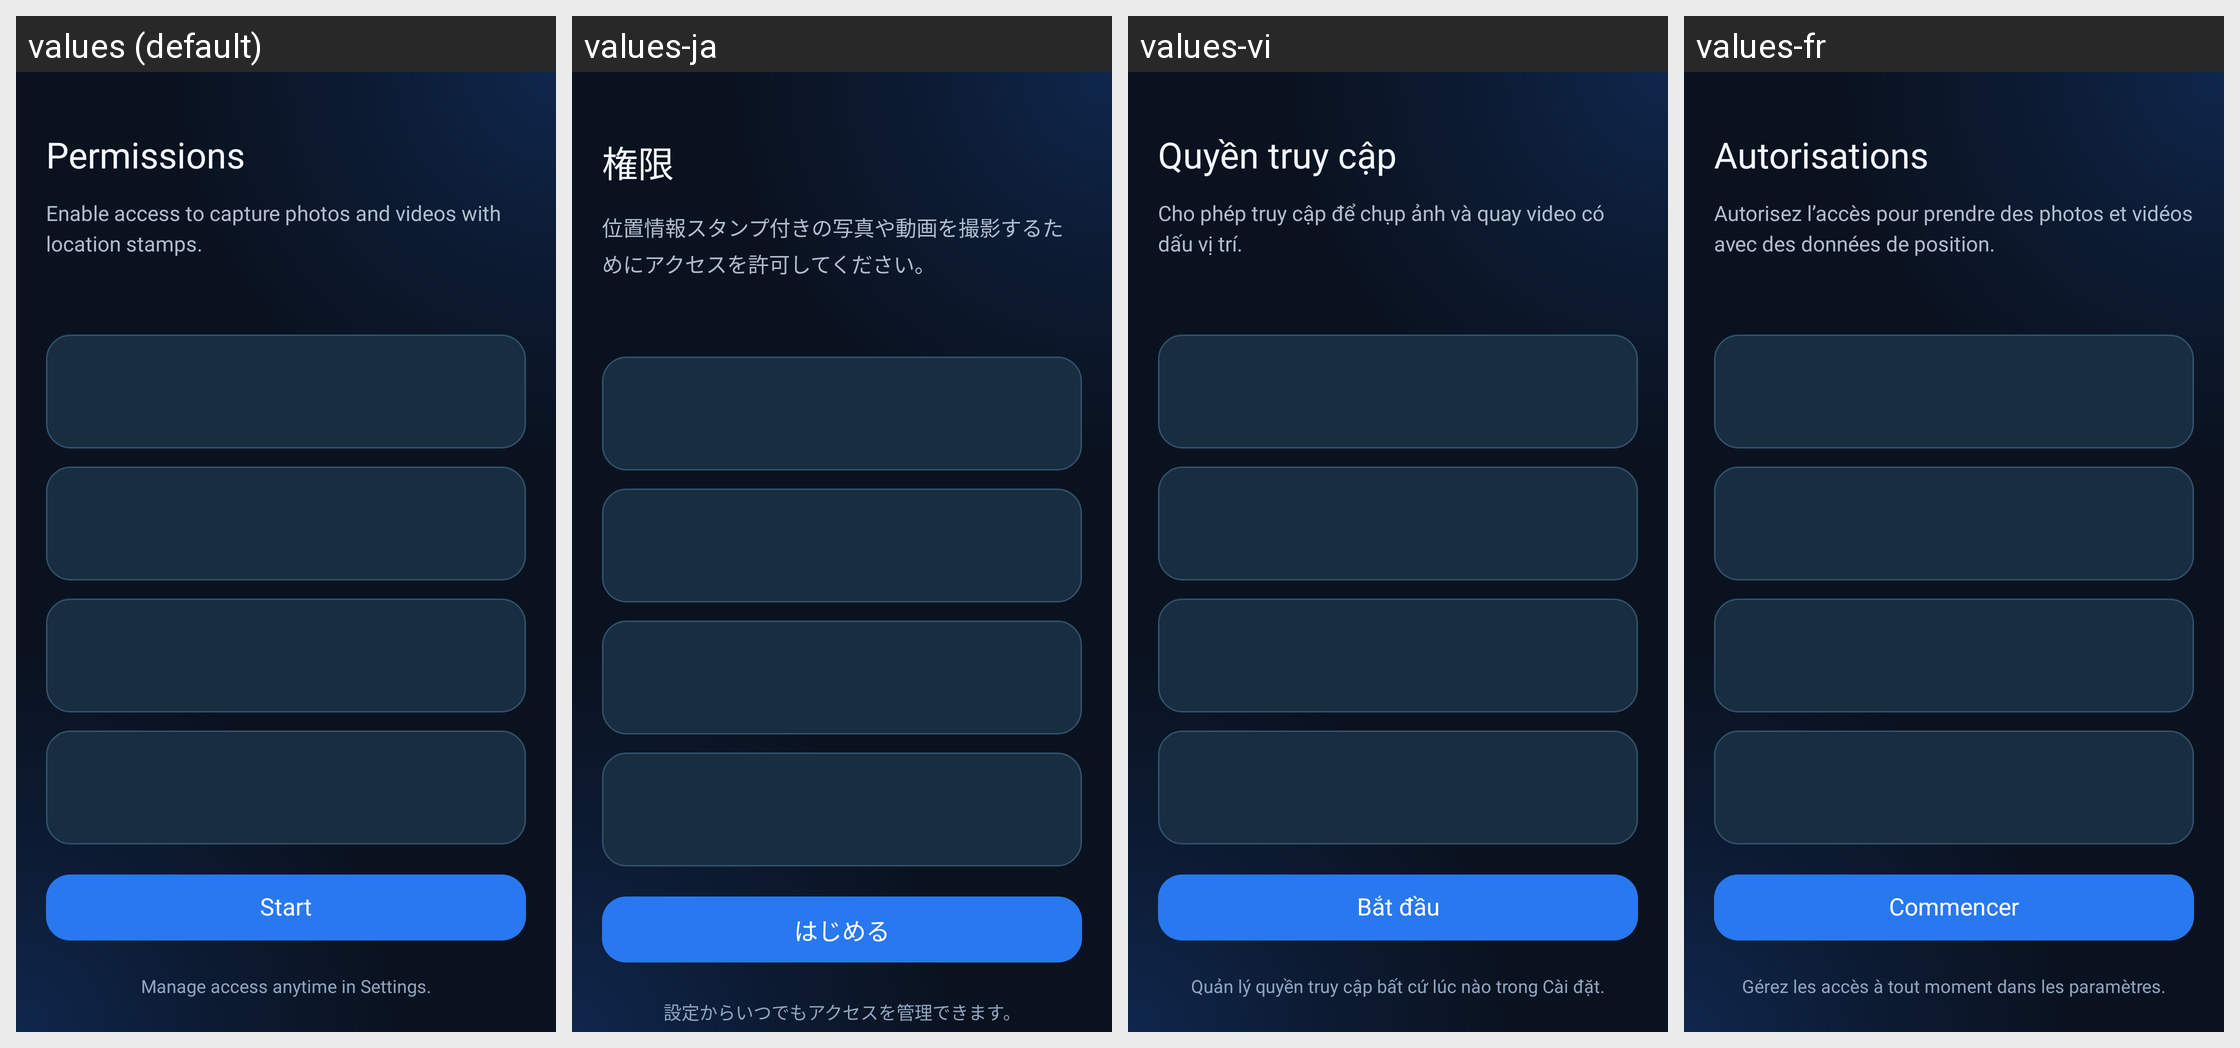

This grid shows one Android layout under several languages. Give, for every string resource on the screen, its name, the default text and each shown locale's text.
Android screen res/layout/activity_app_permissions.xml rendered under 4 locales, left to right: values (default), values-ja, values-vi, values-fr. Device: Nexus 5 (rendered at 1080×1920; each locale shown at half size, 540×960, under a caption strip naming it); theme Theme.EarthView.
Other locales in the repository, not shown: values-ar, values-de, values-es, values-hi, values-ko, values-pt, values-ru, values-zh.
Strings drawn on this screen, with the default value and each locale's value (text and hints the layout hard-codes, and strings that could not be matched under every locale, appear in the picture but are not listed):

permissions_title
  values: Permissions
  values-ja: 権限
  values-vi: Quyền truy cập
  values-fr: Autorisations

permissions_subtitle
  values: Enable access to capture photos and videos with location stamps.
  values-ja: 位置情報スタンプ付きの写真や動画を撮影するためにアクセスを許可してください。
  values-vi: Cho phép truy cập để chụp ảnh và quay video có dấu vị trí.
  values-fr: Autorisez l’accès pour prendre des photos et vidéos avec des données de position.

start
  values: Start
  values-ja: はじめる
  values-vi: Bắt đầu
  values-fr: Commencer

permissions_settings_hint
  values: Manage access anytime in Settings.
  values-ja: 設定からいつでもアクセスを管理できます。
  values-vi: Quản lý quyền truy cập bất cứ lúc nào trong Cài đặt.
  values-fr: Gérez les accès à tout moment dans les paramètres.
